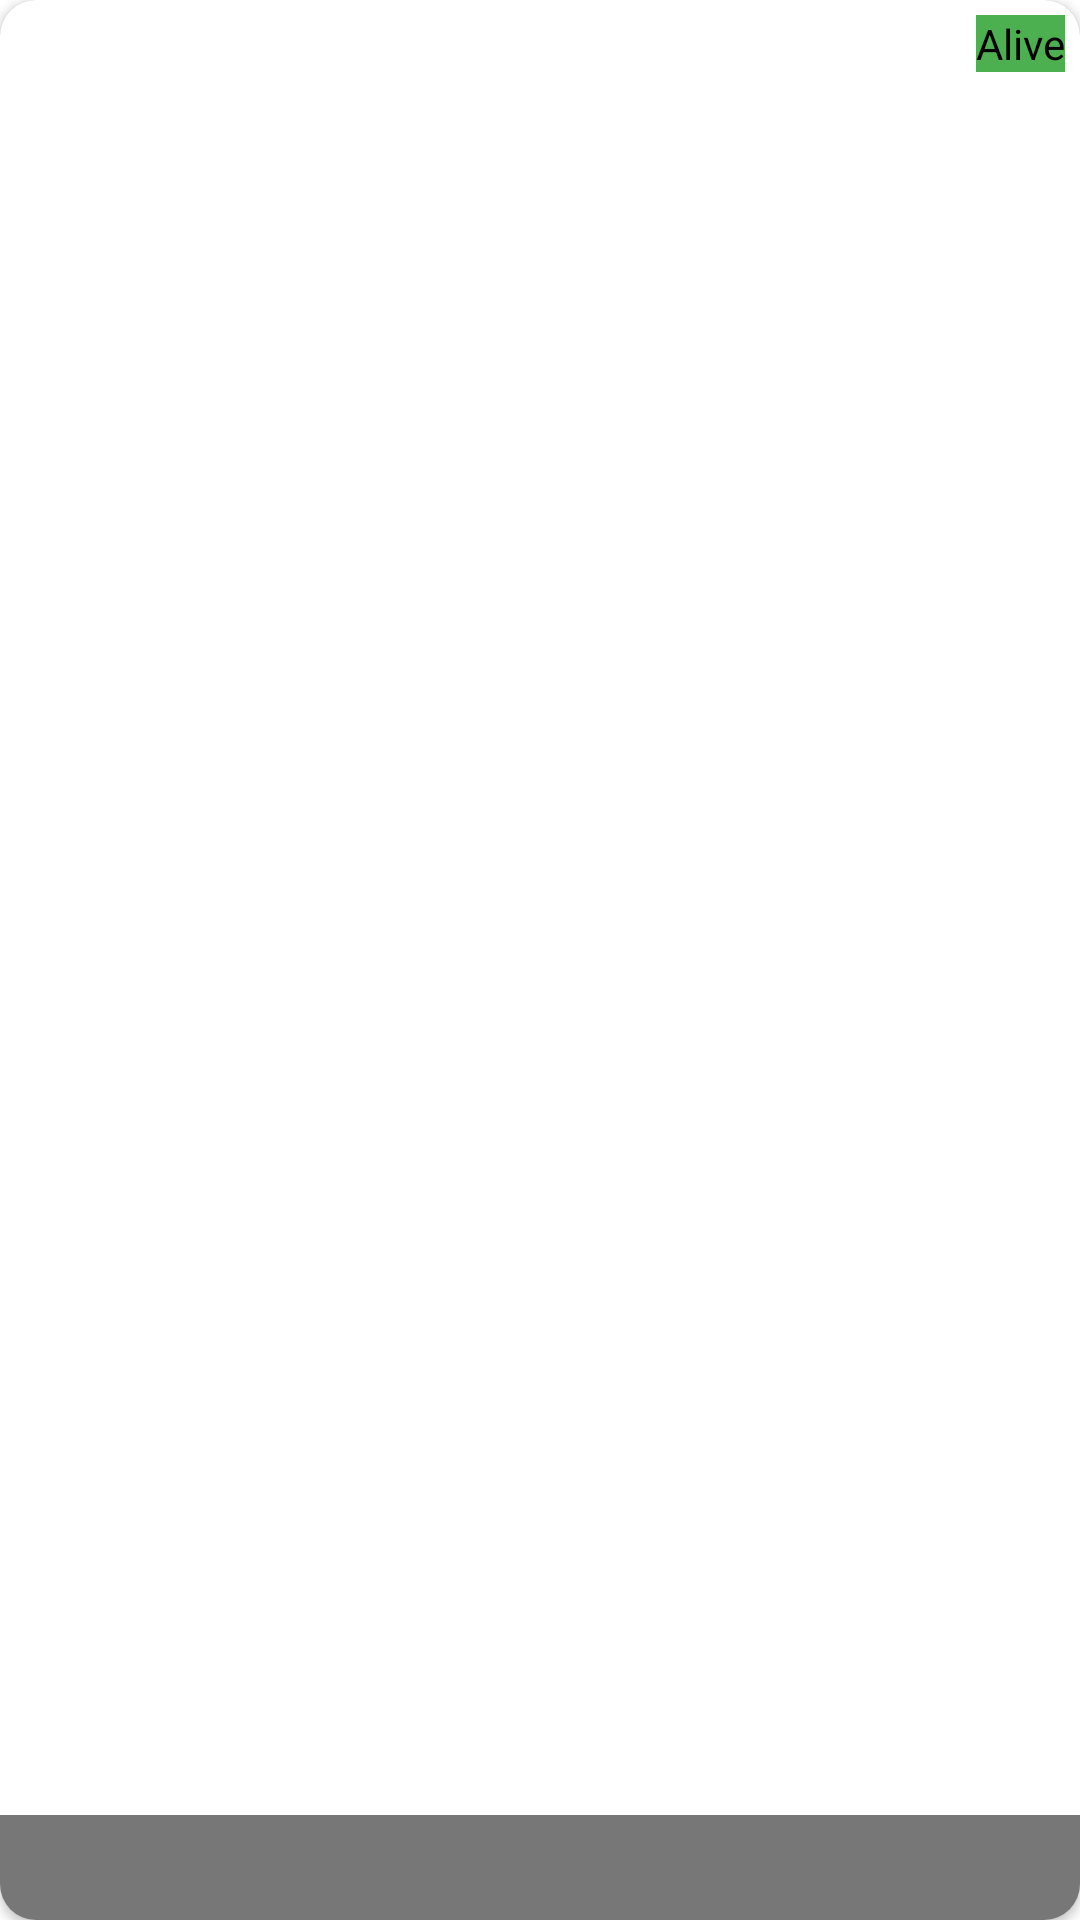

Android layout source for this screen:
<!-- AndroidManifest.xml: application theme Theme.TestApp41 -->
<!-- res/layout/character_list_item.xml -->
<?xml version="1.0" encoding="utf-8"?>
<androidx.cardview.widget.CardView
    xmlns:android="http://schemas.android.com/apk/res/android"
    xmlns:app="http://schemas.android.com/apk/res-auto"
    xmlns:tools="http://schemas.android.com/tools"
    android:layout_width="match_parent"
    android:layout_height="170dp"
    android:layout_margin="14dp"
    app:cardCornerRadius="12dp">

    <androidx.constraintlayout.widget.ConstraintLayout
        android:layout_width="match_parent"
        android:layout_height="match_parent">

        <androidx.appcompat.widget.AppCompatImageView
            android:id="@+id/image"
            android:layout_width="match_parent"
            android:layout_height="match_parent"
            android:scaleType="centerCrop"
            app:srcCompat="@drawable/ic_launcher_background" />

        <TextView
            android:id="@+id/name"
            android:layout_width="match_parent"
            android:layout_height="wrap_content"
            android:layout_alignParentBottom="true"
            android:background="#8000"
            android:gravity="center_horizontal"
            android:paddingTop="8dp"
            android:paddingBottom="8dp"
            android:textColor="@color/white"
            android:textStyle="bold"
            app:layout_constraintBottom_toBottomOf="@+id/image"
            app:layout_constraintEnd_toEndOf="parent"
            app:layout_constraintStart_toStartOf="parent"
            tools:text="Rick" />

        <TextView
            android:id="@+id/tvStatus"
            android:layout_width="wrap_content"
            android:layout_height="wrap_content"
            android:layout_marginTop="5dp"
            android:layout_marginEnd="5dp"
            android:background="@color/green"
            android:text="Alive"
            android:textColor="@color/black"
            app:layout_constraintEnd_toEndOf="parent"
            app:layout_constraintTop_toTopOf="parent" />

    </androidx.constraintlayout.widget.ConstraintLayout>
</androidx.cardview.widget.CardView>
<!-- resources referenced by this layout -->
<resources>
  <color name="black">#FF000000</color>
  <color name="green">#4CAF50</color>
  <color name="white">#FFFFFFFF</color>
  <style name="Theme.TestApp41" parent="Theme.MaterialComponents.DayNight.DarkActionBar">
          
          <item name="colorPrimary">@color/purple_500</item>
          <item name="colorPrimaryVariant">@color/purple_700</item>
          <item name="colorOnPrimary">@color/white</item>
          
          <item name="colorSecondary">@color/teal_200</item>
          <item name="colorSecondaryVariant">@color/teal_700</item>
          <item name="colorOnSecondary">@color/black</item>
          
          <item name="android:statusBarColor" tools:targetApi="l">?attr/colorPrimaryVariant</item>
          
      </style>
  <color name="purple_500">#FF6200EE</color>
  <color name="purple_700">#FF3700B3</color>
  <color name="teal_200">#FF03DAC5</color>
  <color name="teal_700">#FF018786</color>
</resources>
